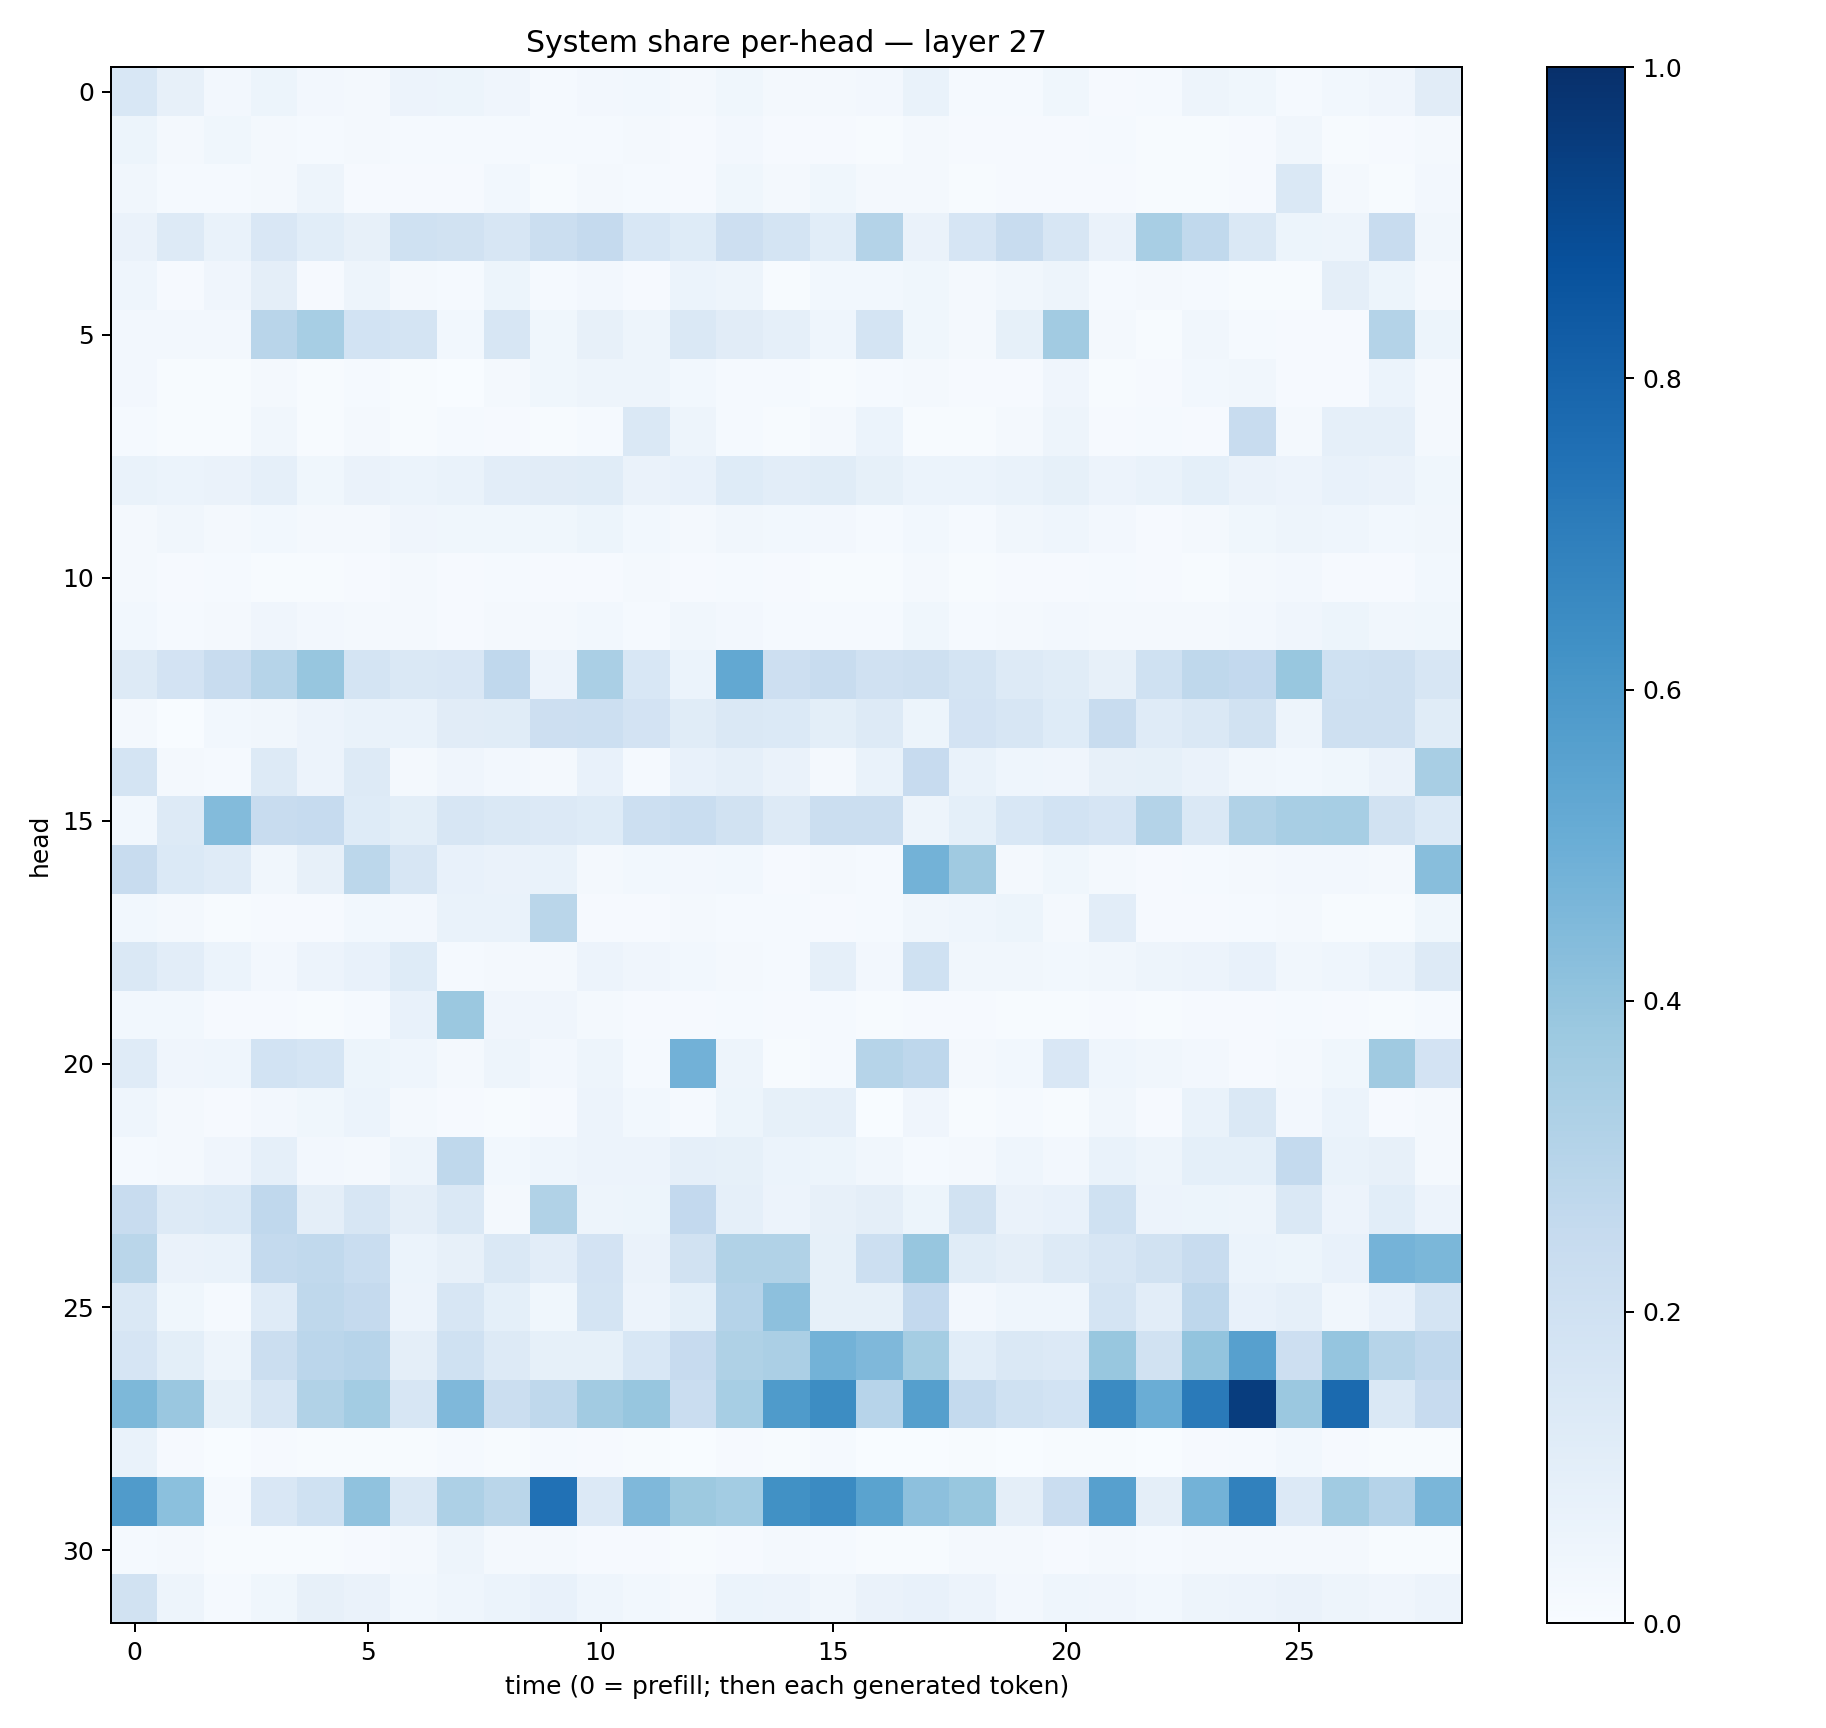

Values plotted in this chart, from the file beside it:
0.15374674, 0.07820623, 0.02486056, 0.052147478, 0.026532568, 0.020136053, 0.05625989, 0.050903454, 0.04067687, 0.012684504, 0.025460232, 0.030089559, 0.022178588, 0.035266396, 0.017787717, 0.019262623, 0.025527025, 0.068734355, 0.014929629, 0.013610585, 0.036459018, 0.010822088, 0.01470245, 0.04920838
0.05093, 0.02212, 0.03601, 0.02058, 0.01454, 0.01611, 0.0143, 0.01305, 0.01304, 0.01274, 0.01456, 0.01626, 0.008422, 0.02459, 0.008715, 0.01091, 0.007508, 0.01972, 0.01012, 0.009747, 0.009088, 0.01542, 0.00709, 0.005163
0.03356, 0.0119, 0.01317, 0.01777, 0.04752, 0.0102, 0.01139, 0.009673, 0.0296, 0.007555, 0.02115, 0.01327, 0.007898, 0.03611, 0.02333, 0.03896, 0.01591, 0.01982, 0.006337, 0.01064, 0.008665, 0.00789, 0.005905, 0.005557
0.06256, 0.1286, 0.06747, 0.1522, 0.1089, 0.07944, 0.2014, 0.1926, 0.1586, 0.2265, 0.2501, 0.1529, 0.1214, 0.2114, 0.1794, 0.1089, 0.3075, 0.06456, 0.166, 0.2415, 0.1581, 0.06548, 0.3424, 0.2643
0.04467, 0.01016, 0.04077, 0.09494, 0.008682, 0.04698, 0.02024, 0.01259, 0.05155, 0.01284, 0.02618, 0.009039, 0.06118, 0.04976, 0.004329, 0.03048, 0.03108, 0.03789, 0.02248, 0.03202, 0.04735, 0.01293, 0.02137, 0.01425
0.02352, 0.02676, 0.02389, 0.2921, 0.3439, 0.1848, 0.1753, 0.03085, 0.1632, 0.03902, 0.07956, 0.05059, 0.1461, 0.1119, 0.08666, 0.04463, 0.1747, 0.03557, 0.02006, 0.08416, 0.3601, 0.0202, 0.006577, 0.03251
0.02592, 0.007649, 0.006267, 0.01933, 0.005065, 0.01439, 0.004131, 0.002688, 0.01777, 0.03874, 0.04826, 0.04966, 0.02767, 0.01225, 0.01462, 0.004891, 0.01268, 0.01965, 0.00798, 0.01053, 0.04184, 0.006507, 0.0113, 0.02754
0.01524, 0.005455, 0.004794, 0.03247, 0.007426, 0.01672, 0.006252, 0.01325, 0.01135, 0.004404, 0.01239, 0.1453, 0.04752, 0.01344, 0.00524, 0.01887, 0.05961, 0.004471, 0.005859, 0.01799, 0.04873, 0.008151, 0.01493, 0.009637
0.06748, 0.059, 0.06293, 0.08603, 0.03612, 0.06455, 0.06068, 0.06804, 0.1048, 0.1108, 0.1167, 0.06381, 0.07614, 0.1216, 0.1035, 0.1152, 0.08529, 0.05901, 0.06053, 0.0695, 0.08558, 0.05508, 0.06725, 0.09123
0.01955, 0.03264, 0.02262, 0.02887, 0.01692, 0.02093, 0.04178, 0.03815, 0.03623, 0.03571, 0.05434, 0.03062, 0.02214, 0.03281, 0.03076, 0.02362, 0.01562, 0.02742, 0.01235, 0.03507, 0.04424, 0.02401, 0.01064, 0.01904
0.0198, 0.01116, 0.01347, 0.007797, 0.003916, 0.008213, 0.01625, 0.01086, 0.01235, 0.007944, 0.009336, 0.02264, 0.007877, 0.01518, 0.00988, 0.006792, 0.004385, 0.01648, 0.006184, 0.008016, 0.008415, 0.01211, 0.008104, 0.007641
0.02742, 0.01544, 0.01704, 0.03936, 0.02393, 0.01854, 0.01892, 0.009928, 0.02344, 0.01613, 0.02942, 0.01342, 0.03234, 0.02544, 0.01288, 0.01356, 0.01189, 0.0384, 0.01471, 0.0221, 0.02631, 0.01941, 0.01826, 0.02126
0.1252, 0.1825, 0.2396, 0.2981, 0.3928, 0.1781, 0.148, 0.1493, 0.268, 0.05758, 0.3384, 0.1534, 0.06151, 0.524, 0.2127, 0.2363, 0.1984, 0.208, 0.1759, 0.1285, 0.1167, 0.07929, 0.1993, 0.2711
0.01865, 0.002641, 0.02847, 0.03413, 0.05692, 0.06956, 0.07015, 0.1105, 0.1145, 0.214, 0.215, 0.1827, 0.1144, 0.1474, 0.1403, 0.09852, 0.1322, 0.05263, 0.181, 0.1565, 0.1229, 0.2359, 0.1182, 0.145
0.1746, 0.01682, 0.01528, 0.1265, 0.05621, 0.1326, 0.02128, 0.04208, 0.02475, 0.02202, 0.07763, 0.01293, 0.07113, 0.08631, 0.06376, 0.0191, 0.06934, 0.2441, 0.06729, 0.04637, 0.04099, 0.07953, 0.08319, 0.06298
0.03123, 0.1259, 0.4392, 0.2377, 0.2474, 0.1223, 0.09793, 0.1565, 0.144, 0.1349, 0.1218, 0.2179, 0.2328, 0.191, 0.1282, 0.2261, 0.2224, 0.04885, 0.08994, 0.1541, 0.1864, 0.1643, 0.3067, 0.1483
0.2384, 0.1397, 0.1196, 0.03345, 0.07988, 0.2787, 0.158, 0.07648, 0.06322, 0.06885, 0.0157, 0.02972, 0.02589, 0.02766, 0.008847, 0.01625, 0.01365, 0.4769, 0.3683, 0.01679, 0.0352, 0.02307, 0.01133, 0.01338
0.02989, 0.02209, 0.006786, 0.008878, 0.01079, 0.02855, 0.02593, 0.06661, 0.06712, 0.2876, 0.01031, 0.008493, 0.01814, 0.01336, 0.01296, 0.01012, 0.01247, 0.03403, 0.0463, 0.05118, 0.01992, 0.1026, 0.008406, 0.009063
0.1457, 0.1039, 0.06104, 0.0262, 0.05709, 0.07412, 0.1226, 0.01372, 0.01989, 0.02115, 0.05525, 0.0422, 0.02938, 0.02025, 0.01523, 0.08719, 0.02411, 0.2031, 0.03228, 0.03311, 0.03019, 0.03362, 0.04854, 0.05569
0.02754, 0.02997, 0.009673, 0.0108, 0.006769, 0.01237, 0.07189, 0.3801, 0.04202, 0.04025, 0.01863, 0.008823, 0.009356, 0.01458, 0.0109, 0.01462, 0.007028, 0.009385, 0.00982, 0.004995, 0.006422, 0.009478, 0.006638, 0.01159
0.1172, 0.04245, 0.04468, 0.1843, 0.1707, 0.05132, 0.04356, 0.01868, 0.04725, 0.02484, 0.04719, 0.0145, 0.4808, 0.04939, 0.006688, 0.01524, 0.2985, 0.2766, 0.02282, 0.02817, 0.1514, 0.0449, 0.03499, 0.02427
0.0435, 0.02097, 0.009232, 0.02628, 0.03704, 0.05953, 0.01999, 0.00793, 0.005053, 0.008439, 0.05803, 0.0307, 0.01346, 0.05197, 0.08514, 0.08799, 0.003343, 0.03923, 0.006043, 0.01327, 0.00474, 0.0326, 0.01122, 0.0677
0.01304, 0.02312, 0.04191, 0.08747, 0.02652, 0.01659, 0.04881, 0.2731, 0.03017, 0.04321, 0.05628, 0.05816, 0.08938, 0.08287, 0.06071, 0.0519, 0.03227, 0.01331, 0.02178, 0.04494, 0.02537, 0.06709, 0.04946, 0.09327
0.2366, 0.125, 0.1372, 0.2657, 0.0953, 0.1611, 0.09419, 0.1455, 0.02198, 0.3144, 0.04998, 0.05206, 0.2594, 0.08881, 0.05726, 0.07975, 0.09731, 0.05166, 0.1909, 0.06553, 0.07784, 0.2029, 0.05821, 0.05087
0.2861, 0.06421, 0.06717, 0.2551, 0.2654, 0.2324, 0.06118, 0.07929, 0.1469, 0.1049, 0.1821, 0.06594, 0.1917, 0.3155, 0.3133, 0.0836, 0.2177, 0.3922, 0.115, 0.09445, 0.1258, 0.1606, 0.1914, 0.2407
0.1472, 0.03881, 0.01387, 0.1174, 0.2701, 0.2536, 0.0581, 0.1581, 0.09142, 0.03562, 0.1787, 0.05586, 0.09164, 0.3042, 0.4175, 0.08508, 0.08322, 0.2591, 0.02362, 0.04433, 0.04673, 0.1747, 0.102, 0.2748
0.1679, 0.09902, 0.04951, 0.2229, 0.2826, 0.293, 0.09408, 0.2005, 0.1286, 0.08351, 0.08278, 0.156, 0.2423, 0.3209, 0.3335, 0.4778, 0.4511, 0.353, 0.1061, 0.1476, 0.1345, 0.3875, 0.1911, 0.4011
0.4561, 0.3847, 0.08555, 0.16, 0.313, 0.3585, 0.1592, 0.4495, 0.2188, 0.272, 0.3605, 0.3921, 0.2294, 0.3456, 0.583, 0.644, 0.2934, 0.5639, 0.255, 0.2018, 0.1858, 0.6498, 0.5018, 0.7127
0.06788, 0.009045, 0.002122, 0.01037, 0.005055, 0.007168, 0.006719, 0.01478, 0.005924, 0.01531, 0.009135, 0.005788, 0.003134, 0.0111, 0.004061, 0.01552, 0.002179, 0.002434, 0.007239, 0.003591, 0.006664, 0.006315, 0.002265, 0.009725
0.5806, 0.4184, 0.01496, 0.1505, 0.2029, 0.408, 0.1483, 0.3266, 0.2883, 0.7493, 0.1343, 0.4503, 0.3757, 0.3564, 0.6288, 0.6492, 0.5491, 0.4165, 0.3901, 0.09676, 0.2274, 0.5616, 0.09559, 0.4791
0.01206, 0.02134, 0.00744, 0.007162, 0.004978, 0.01123, 0.01826, 0.05058, 0.01796, 0.01709, 0.009871, 0.01074, 0.005543, 0.01045, 0.01886, 0.01333, 0.007777, 0.005742, 0.0187, 0.01631, 0.009911, 0.01648, 0.01241, 0.01789
0.1895, 0.04787, 0.01367, 0.03559, 0.07974, 0.06332, 0.02995, 0.04664, 0.05968, 0.07613, 0.04481, 0.02915, 0.02217, 0.06098, 0.05568, 0.03261, 0.06471, 0.07081, 0.05594, 0.02491, 0.04364, 0.04289, 0.03074, 0.05073
